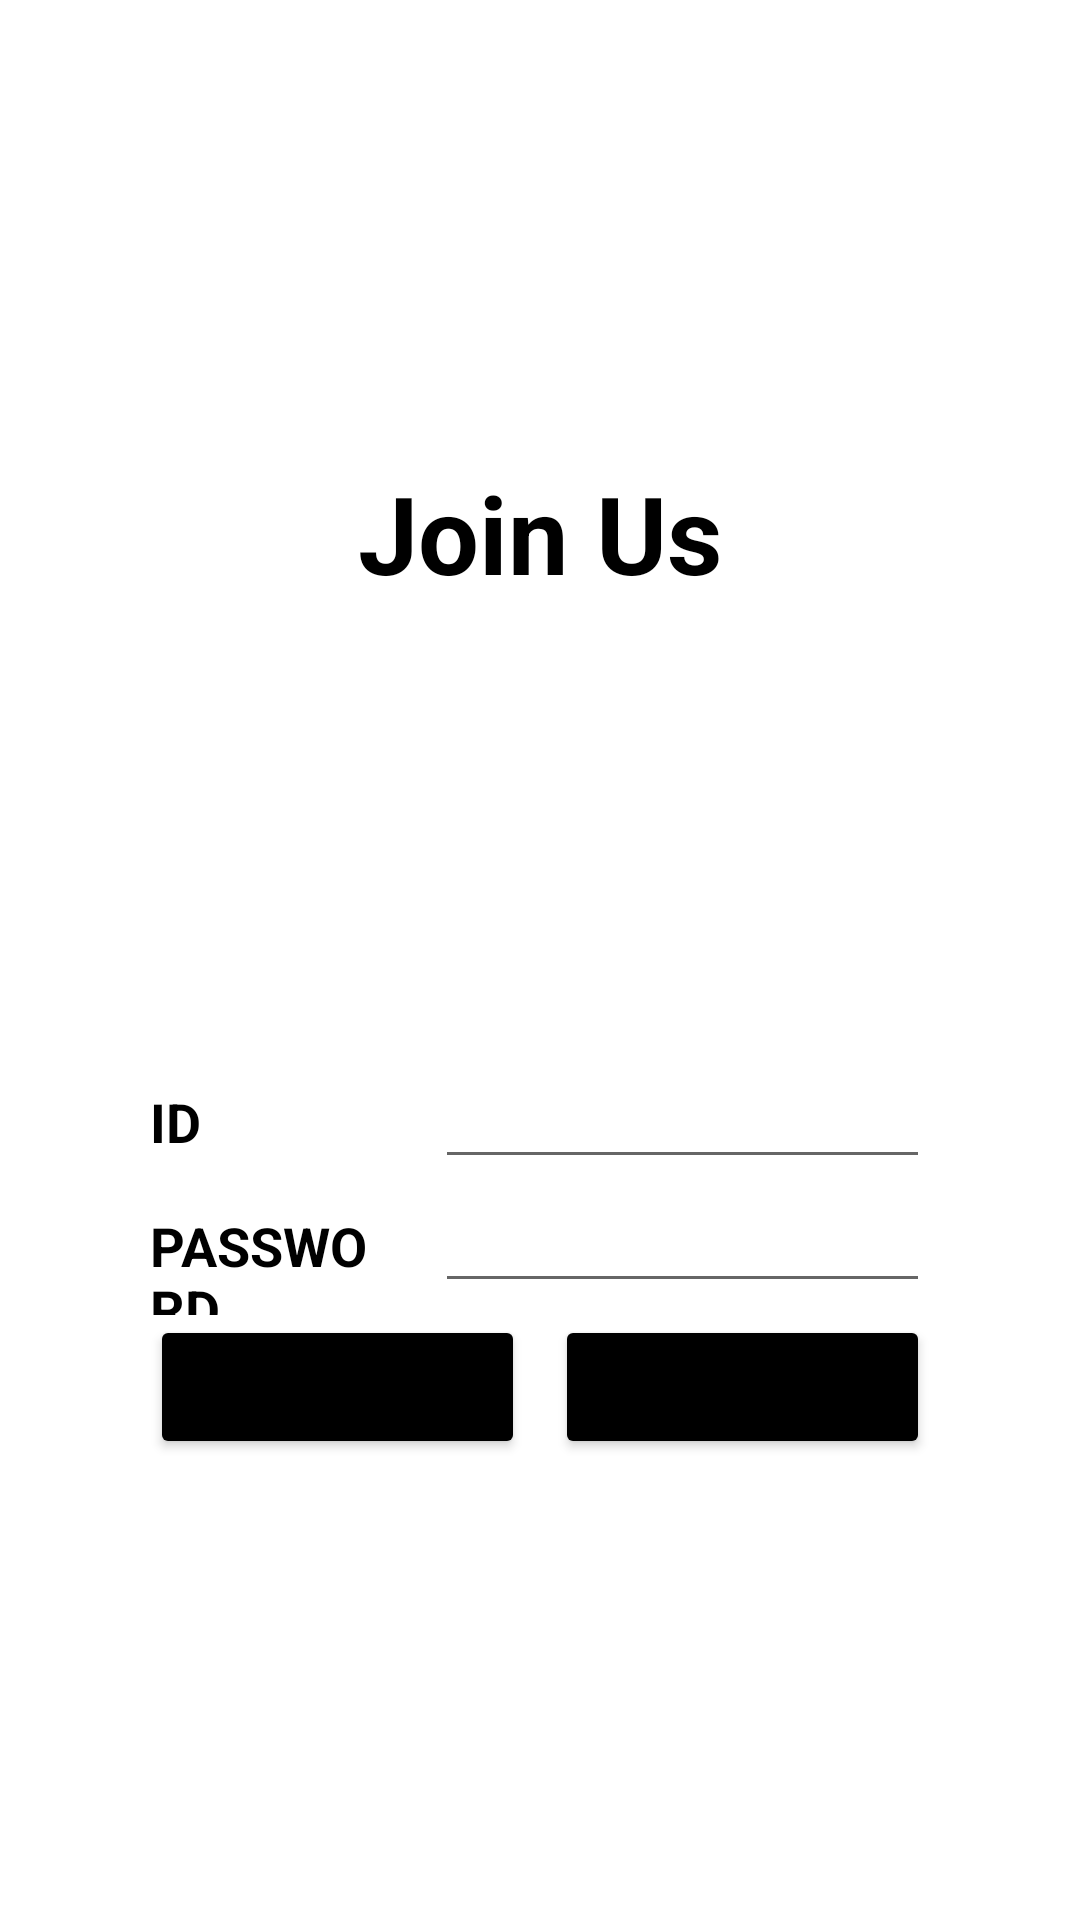

Here is an Android app screen rendered from its layout file. Give the layout XML and the strings, colors and styles it references.
<!-- AndroidManifest.xml: application theme Theme.Part_1 -->
<!-- res/layout/layout_view.xml -->
<?xml version="1.0" encoding="utf-8"?>
<LinearLayout xmlns:android="http://schemas.android.com/apk/res/android"
    xmlns:app="http://schemas.android.com/apk/res-auto"
    android:layout_width="match_parent"
    android:layout_height="match_parent"
    android:gravity="center"
    android:orientation="vertical">

    <TextView
        android:id="@+id/textView_join"
        android:layout_width="match_parent"
        android:layout_height="wrap_content"
        android:layout_marginBottom="150dp"
        android:gravity="center"
        android:text="@string/title_join"
        android:textColor="@color/black"
        android:textSize="36sp"
        android:textStyle="bold" />

    <LinearLayout
        android:layout_width="match_parent"
        android:layout_height="wrap_content"
        android:orientation="horizontal">

        <TextView
            android:id="@+id/textView_id"
            android:layout_width="120dp"
            android:layout_height="wrap_content"
            android:layout_marginStart="50dp"
            android:layout_marginLeft="50dp"
            android:layout_marginEnd="20dp"
            android:layout_marginRight="20dp"
            android:layout_weight="1"
            android:labelFor="@id/editTextTextPersonName"
            android:text="@string/id_join"
            android:textColor="@color/black"
            android:textSize="18sp"
            android:textStyle="bold" />

        <EditText
            android:id="@+id/editTextTextPersonName"
            android:layout_width="wrap_content"
            android:layout_height="wrap_content"
            android:layout_marginEnd="50dp"
            android:layout_marginRight="50dp"
            android:layout_weight="1"
            android:ems="10"
            android:importantForAutofill="no"
            android:inputType="textPersonName"
            android:maxLength="10" />

    </LinearLayout>

    <LinearLayout
        android:layout_width="match_parent"
        android:layout_height="wrap_content"
        android:orientation="horizontal">

        <TextView
            android:id="@+id/textView_pw"
            android:layout_width="120dp"
            android:layout_height="wrap_content"
            android:layout_marginStart="50dp"
            android:layout_marginLeft="50dp"
            android:layout_marginEnd="20dp"
            android:layout_marginRight="20dp"
            android:layout_weight="1"
            android:labelFor="@id/editTextTextPassword"
            android:text="@string/password_join"
            android:textColor="@color/black"
            android:textSize="18sp"
            android:textStyle="bold" />

        <EditText
            android:id="@+id/editTextTextPassword"
            android:layout_width="wrap_content"
            android:layout_height="wrap_content"
            android:layout_marginEnd="50dp"
            android:layout_marginRight="50dp"
            android:layout_weight="1"
            android:ems="10"
            android:importantForAutofill="no"
            android:inputType="textPassword" />

    </LinearLayout>

    <LinearLayout
        android:layout_width="match_parent"
        android:layout_height="wrap_content"
        android:orientation="horizontal">

        <Button
            android:id="@+id/button_cancel"
            style="@style/Widget.AppCompat.Button"
            android:layout_width="match_parent"
            android:layout_height="wrap_content"
            android:layout_marginStart="50dp"
            android:layout_marginLeft="50dp"
            android:layout_marginEnd="5dp"
            android:layout_marginRight="5dp"
            android:layout_weight="1"
            android:onClick="onClick"
            android:text="@android:string/cancel"
            app:backgroundTint="@color/black" />

        <Button
            android:id="@+id/button_ok"
            style="@style/Widget.AppCompat.Button"
            android:layout_width="match_parent"
            android:layout_height="wrap_content"
            android:layout_marginStart="5dp"
            android:layout_marginLeft="5dp"
            android:layout_marginEnd="50dp"
            android:layout_marginRight="50dp"
            android:layout_weight="1"
            android:onClick="onClick"
            android:text="@android:string/ok"
            app:backgroundTint="@color/black" />
    </LinearLayout>
</LinearLayout>
<!-- resources referenced by this layout -->
<resources>
  <string name="id_join">ID</string>
  <string name="password_join">PASSWORD</string>
  <string name="title_join">Join Us</string>
  <style name="Theme.Part_1" parent="Theme.MaterialComponents.DayNight.DarkActionBar">
          
          <item name="colorPrimary">@color/purple_500</item>
          <item name="colorPrimaryVariant">@color/purple_700</item>
          <item name="colorOnPrimary">@color/white</item>
          
          <item name="colorSecondary">@color/teal_200</item>
          <item name="colorSecondaryVariant">@color/teal_700</item>
          <item name="colorOnSecondary">@color/black</item>
          
          <item name="android:statusBarColor" tools:targetApi="l">?attr/colorPrimaryVariant</item>
          
      </style>
  <!-- not gathered from this repository: default colours our renderer supplied (Android Studio template values) -->
  <color name="purple_500">#FF6200EE</color>
  <color name="purple_700">#FF3700B3</color>
  <color name="teal_200">#FF03DAC5</color>
  <color name="teal_700">#FF018786</color>
  <color name="black">#FF000000</color>
  <color name="white">#FFFFFFFF</color>
</resources>
